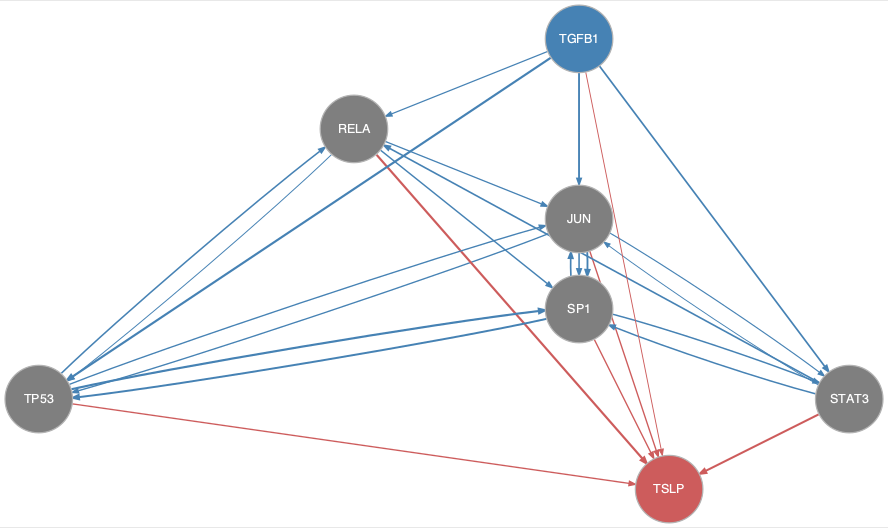

Data behind this chart, as committed beside it:
from	to
JUN	SP1
JUN	STAT3
JUN	TP53
RELA	JUN
RELA	SP1
RELA	TP53
SP1	JUN
SP1	STAT3
SP1	TP53
STAT3	JUN
STAT3	RELA
STAT3	SP1
TGFB1	JUN
TGFB1	RELA
TGFB1	SP1
TGFB1	STAT3
TGFB1	TP53
TP53	JUN
TP53	RELA
TP53	SP1
JUN	TSLP
RELA	TSLP
SP1	TSLP
STAT3	TSLP
TGFB1	TSLP
TP53	TSLP
